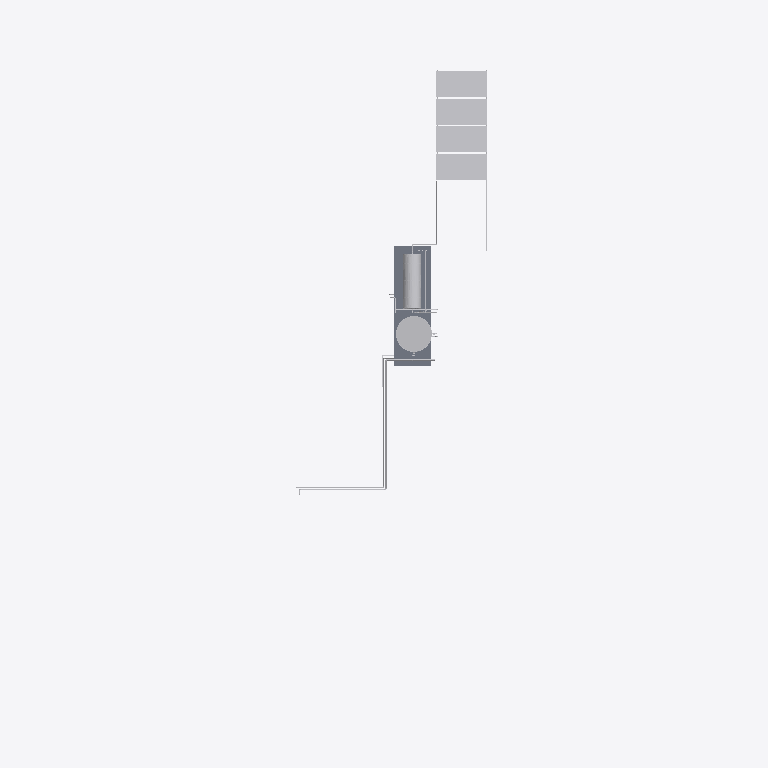
Plan cut of the same IFC building model at storey 'VM FUNDO (+4.90)' (level 4.90 m, cut at 6.30 m), seen from above with north up, elements coloured by IFC class (only those large enough to see are counted): 15 other elements (light grey), 2 slabs (grey). Cut surfaces are drawn darker.
Extent 13.7 m × 27.7 m × 6.8 m (x, y, z). Storeys (10): 01-BALDRAMES (-0,10) at -0.10 m; 03-VIGAMENTO PORTAS DE VIDRO (PARTE INFERIOR) (+3,75) at 3.15 m; 02-LAJE INFERIOR(+3,35) at 3.35 m; VM at 3.45 m; 04-LAJE SALA (+4.45) at 4.45 m; VM FUNDO (+4.90) at 4.90 m; VM TOPO (+5.20) at 5.20 m; FINAL PLATIBANDA SALA (+5.45) at 5.45 m; 05-FINAL PLATIBANDA FRONTAL (+5,70) at 5.70 m; 05-FINAL PLATIBANDA BARRILETE (+6,20) at 6.20 m. Elements (598): 295 IfcFlowFitting, 263 IfcFlowSegment, 28 IfcFlowController, 10 IfcFlowTerminal, 2 IfcSlab.

HEADER;
FILE_DESCRIPTION(('ViewDefinition [CoordinationView_V2.0]','RevitIdentifiers [ContentGUID: be0d1124-7961-457b-aa04-cd03d7b3b8cb, VersionGUID: 9523de38-5c35-4962-a210-374453de25dc, NumberOfSaves: 91]','CoordinateReference [CoordinateBase: Coordenadas compartilhadas]'),'2;1');
FILE_NAME('CASA-HID.ifc','2026-09-02T23:30:16-03:00',(''),(''),'ODA SDAI 24.6','Autodesk Revit 24.3.30.11 (PTB) - IFC 24.3.30.11','');
FILE_SCHEMA(('IFC2X3'));
ENDSEC;
DATA;
#27=IFCPROJECT('2_3H4aUM55Uwe4pGCeJ4Sx',#18,'0001',$,$,'Nome do projeto','Status do projeto',(#22),#194874);
#75=IFCSITE('2_3H4aUM55Uwe4pGCeJ4Sv',#18,'Default',$,$,#74,$,$,.ELEMENT.,(-15,-52,0,-120620),(-47,-55,0,-114440),0.0,$,$);
#32=IFCBUILDING('2_3H4aUM55Uwe4pGCeJ4Sw',#18,'',$,$,#30,$,'',.ELEMENT.,$,$,#31);
#36=IFCBUILDINGSTOREY('1qv6ynVKX7xf87anS8vNi1',#18,'01-BALDRAMES (-0,10)',$,'Nível:Cabeça de 8 mm',#35,$,'01-BALDRAMES (-0,10)',.ELEMENT.,-0.10000000000014102);
#40=IFCBUILDINGSTOREY('2XoQAIDBvCs8NlduBsq76Q',#18,'03-VIGAMENTO PORTAS DE VIDRO (PARTE INFERIOR) (+3,75)',$,'Nível:Cabeça de 8 mm',#39,$,'03-VIGAMENTO PORTAS DE VIDRO (PARTE INFERIOR) (+3,75)',.ELEMENT.,3.1499999999997663);
#44=IFCBUILDINGSTOREY('0NXVOP0$L9hBbOq3O$JqFU',#18,'02-LAJE INFERIOR(+3,35)',$,'Nível:Cabeça de 8 mm',#43,$,'02-LAJE INFERIOR(+3,35)',.ELEMENT.,3.349999999999767);
#48=IFCBUILDINGSTOREY('03oS1_rC5BgRSWmGARjplp',#18,'VM',$,'Nível:Cabeça de 8 mm',#47,$,'VM',.ELEMENT.,3.4499999999999997);
#52=IFCBUILDINGSTOREY('2AnbPH7xHFQBrrfORw34p4',#18,'04-LAJE SALA (+4.45)',$,'Nível:Cabeça de 8 mm',#51,$,'04-LAJE SALA (+4.45)',.ELEMENT.,4.45);
#56=IFCBUILDINGSTOREY('03oS1_rC5BgRSWmGARjpYC',#18,'VM FUNDO (+4.90)',$,'Nível:Cabeça de 8 mm',#55,$,'VM FUNDO (+4.90)',.ELEMENT.,4.900000000000075);
#60=IFCBUILDINGSTOREY('03oS1_rC5BgRSWmGARjpjm',#18,'VM TOPO (+5.20)',$,'Nível:Cabeça de 8 mm',#59,$,'VM TOPO (+5.20)',.ELEMENT.,5.200000000000075);
#64=IFCBUILDINGSTOREY('2yt$ycS5r7TQaW_GtXXUxY',#18,'FINAL PLATIBANDA SALA (+5.45)',$,'Nível:Cabeça de 8 mm',#63,$,'FINAL PLATIBANDA SALA (+5.45)',.ELEMENT.,5.45);
#68=IFCBUILDINGSTOREY('0rsgCbE59AdAT6hmjir3An',#18,'05-FINAL PLATIBANDA FRONTAL (+5,70)',$,'Nível:Cabeça de 8 mm',#67,$,'05-FINAL PLATIBANDA FRONTAL (+5,70)',.ELEMENT.,5.699999999999999);
#72=IFCBUILDINGSTOREY('2yt$ycS5r7TQaW_GtXXU$F',#18,'05-FINAL PLATIBANDA BARRILETE (+6,20)',$,'Nível:Cabeça de 8 mm',#71,$,'05-FINAL PLATIBANDA BARRILETE (+6,20)',.ELEMENT.,6.199999999999999);
#69199=IFCSLAB('0ekhV2_H95TvLl4hLKpd9F',#18,'Piso:150MM:798348',$,'Piso:150MM',#69185,#69198,'798348',.FLOOR.);
#69140=IFCFLOWTERMINAL('0ekhV2_H95TvLl4hLKpd95',#18,'Placa Solar:c. 2 m²:798342',$,'Placa Solar:c. 2 m²',#69139,#69135,'798342');
#69167=IFCFLOWTERMINAL('0ekhV2_H95TvLl4hLKpd9B',#18,'Placa Solar:c. 2 m²:798344',$,'Placa Solar:c. 2 m²',#69166,#69162,'798344');
#69155=IFCFLOWTERMINAL('0ekhV2_H95TvLl4hLKpd94',#18,'Placa Solar:c. 2 m²:798343',$,'Placa Solar:c. 2 m²',#69154,#69150,'798343');
#69179=IFCFLOWTERMINAL('0ekhV2_H95TvLl4hLKpd9A',#18,'Placa Solar:c. 2 m²:798345',$,'Placa Solar:c. 2 m²',#69178,#69174,'798345');
#39903=IFCFLOWFITTING('0ekhV2_H95TvLl4hLKpdBS',#18,'AmancoWavin_EquipamentosHidraúlicos_CaixadAguaBocaFechada:1000 L:798239',$,'AmancoWavin_EquipamentosHidraúlicos_CaixadAguaBocaFechada:1000 L',#39902,#39899,'798239');
#15751=IFCFLOWTERMINAL('0ekhV2_H95TvLl4hLKpd4D',#18,'Boiler Termossifão:600 L:798158',$,'Boiler Termossifão:600 L',#15750,#15747,'798158');
#69231=IFCSLAB('0ekhV2_H95TvLl4hLKpd9H',#18,'Piso:150MM:798354',$,'Piso:150MM',#69221,#69230,'798354',.FLOOR.);
#93=IFCFLOWSEGMENT('0ekhV2_H95TvLl4hLKpd51',#18,'Tipos de tubos:HI-S-AF-TET:798082',$,'Tipos de tubos:HI-S-AF-TET',#78,#91,'798082');
#74990=IFCFLOWSEGMENT('0ekhV2_H95TvLl4hLKpdFu',#18,'Tipos de tubos:CPVC - Água Quente:798523',$,'Tipos de tubos:CPVC - Água Quente',#74981,#74989,'798523');
#74958=IFCFLOWSEGMENT('0ekhV2_H95TvLl4hLKpdFq',#18,'Tipos de tubos:CPVC - Água Quente:798519',$,'Tipos de tubos:CPVC - Água Quente',#74949,#74957,'798519');
#1203=IFCFLOWSEGMENT('0ekhV2_H95TvLl4hLKpd55',#18,'Tipos de tubos:HI-S-AF-TET:798086',$,'Tipos de tubos:HI-S-AF-TET',#1194,#1202,'798086');
#158625=IFCFLOWSEGMENT('0ekhV2_H95TvLl4hLKpcr3',#18,'Tipos de tubos:Cobre Classe E:799104',$,'Tipos de tubos:Cobre Classe E',#158616,#158624,'799104');
#158710=IFCFLOWSEGMENT('0ekhV2_H95TvLl4hLKpcr9',#18,'Tipos de tubos:CPVC - Água Quente:799114',$,'Tipos de tubos:CPVC - Água Quente',#158701,#158709,'799114');
#168292=IFCFLOWSEGMENT('0ekhV2_H95TvLl4hLKpcqJ',#18,'Tipos de tubos:CPVC - Água Quente:799184',$,'Tipos de tubos:CPVC - Água Quente',#168283,#168291,'799184');
#69261=IFCFLOWSEGMENT('0ekhV2_H95TvLl4hLKpd9Q',#18,'Tipos de tubos:HI-S-AF-TET:798361',$,'Tipos de tubos:HI-S-AF-TET',#69252,#69260,'798361');
#1373=IFCFLOWSEGMENT('0ekhV2_H95TvLl4hLKpd5P',#18,'Tipos de tubos:HI-S-AF-TET:798106',$,'Tipos de tubos:HI-S-AF-TET',#1364,#1372,'798106');
ENDSEC;
